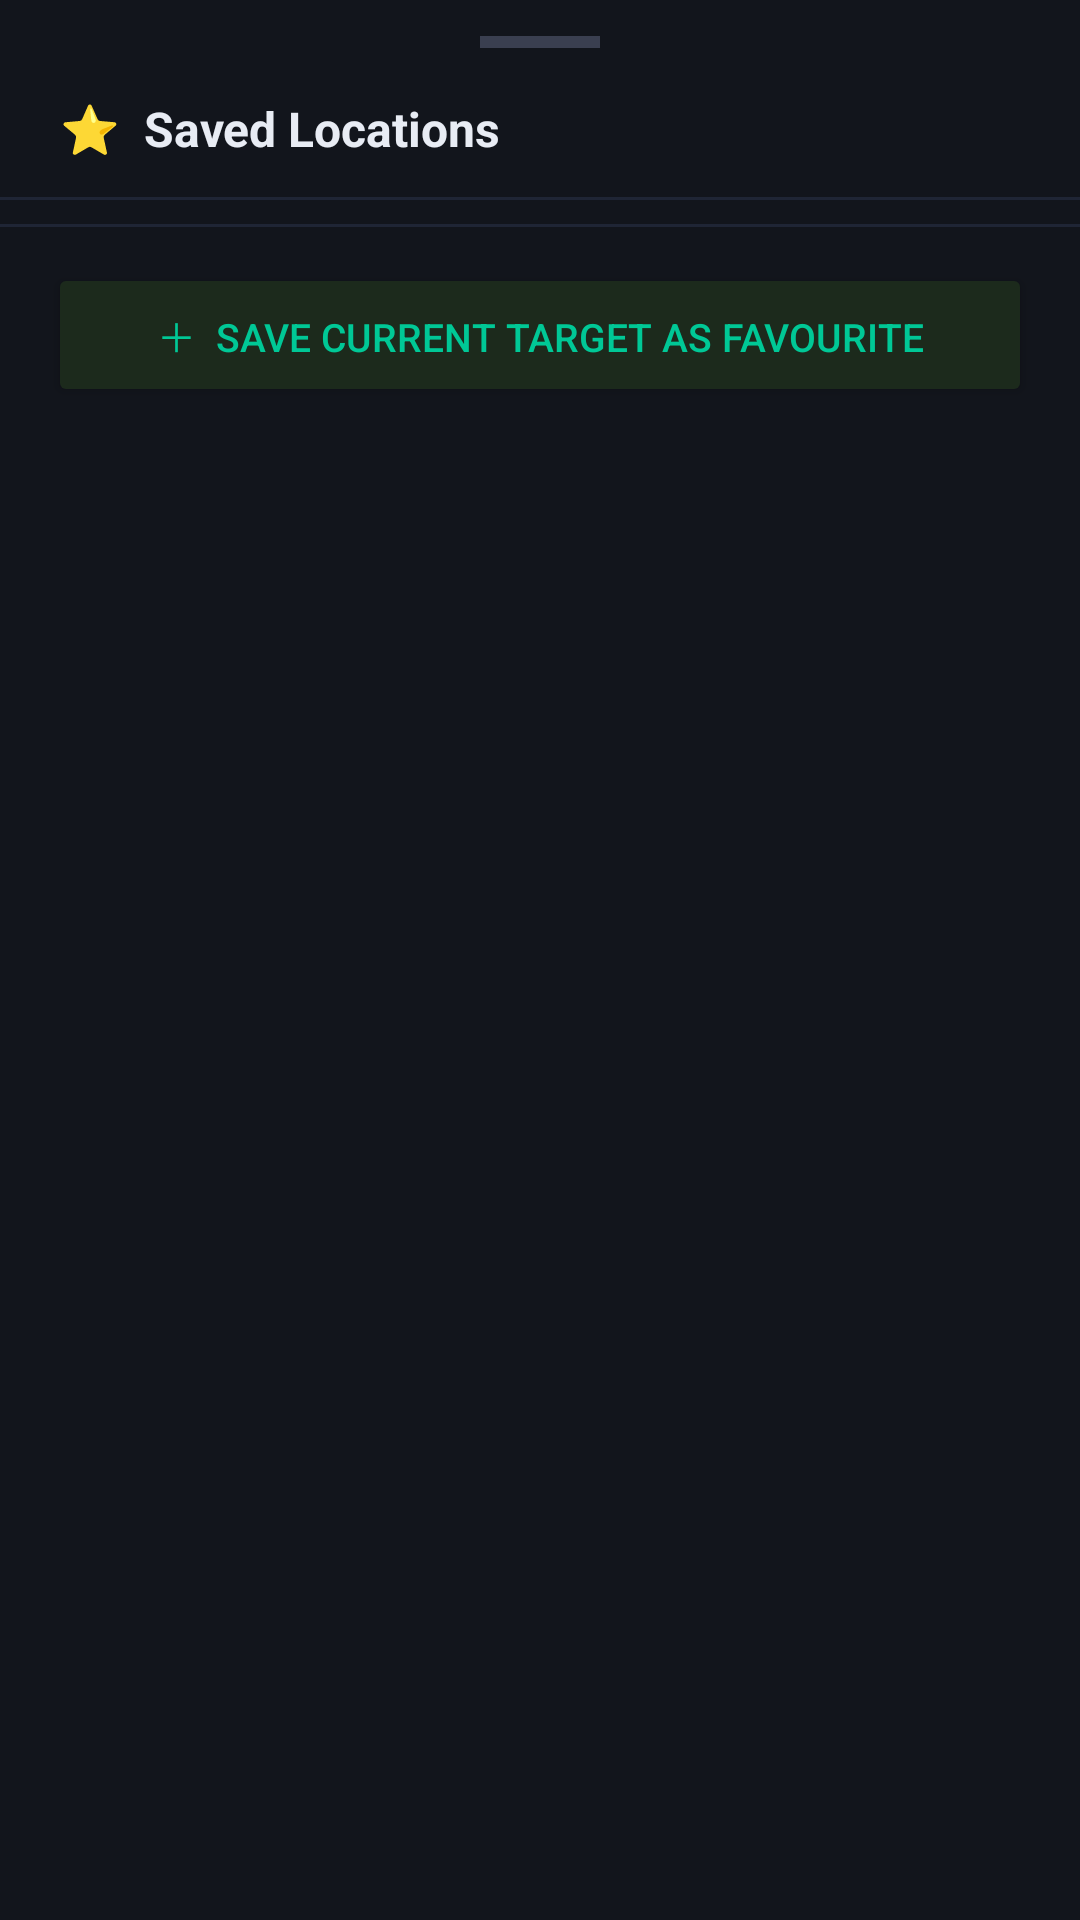

Write the Android layout XML for this screen, with the resource values it uses.
<!-- AndroidManifest.xml: application theme Theme.ProximityAlert -->
<!-- res/layout/fragment_favourites.xml -->
<?xml version="1.0" encoding="utf-8"?>
<LinearLayout xmlns:android="http://schemas.android.com/apk/res/android"
    android:layout_width="match_parent"
    android:layout_height="wrap_content"
    android:orientation="vertical"
    android:background="#12151C"
    android:paddingBottom="24dp">

    
    <View
        android:layout_width="40dp" android:layout_height="4dp"
        android:layout_gravity="center_horizontal"
        android:layout_marginTop="12dp" android:layout_marginBottom="16dp"
        android:background="#3A3F50"/>

    
    <TextView
        android:layout_width="match_parent" android:layout_height="wrap_content"
        android:text="⭐  Saved Locations"
        android:textColor="#E8ECF4" android:textSize="16sp" android:textStyle="bold"
        android:paddingHorizontal="20dp" android:paddingBottom="12dp"/>

    
    <View android:layout_width="match_parent" android:layout_height="1dp"
        android:background="#1F2535"/>

    
    <TextView android:id="@+id/tvFavouritesEmpty"
        android:layout_width="match_parent" android:layout_height="80dp"
        android:gravity="center"
        android:text="No saved locations yet.\nDrop a pin and tap Save below."
        android:textColor="#5A6278" android:textSize="13sp"
        android:visibility="gone"/>

    
    <ListView android:id="@+id/listFavourites"
        android:layout_width="match_parent"
        android:layout_height="wrap_content"
        android:maxHeight="320dp"
        android:scrollbars="none"
        android:divider="#1F2535"
        android:dividerHeight="1dp"/>

    
    <View android:layout_width="match_parent" android:layout_height="1dp"
        android:background="#1F2535" android:layout_marginTop="8dp"/>

    
    <Button android:id="@+id/btnSaveCurrentTarget"
        android:layout_width="match_parent" android:layout_height="48dp"
        android:layout_marginHorizontal="16dp" android:layout_marginTop="12dp"
        android:text="＋  Save Current Target as Favourite"
        android:textSize="13sp"
        android:backgroundTint="#1C2A1C"
        android:textColor="#00C896"/>

</LinearLayout>
<!-- resources referenced by this layout -->
<resources>
  <style name="Theme.ProximityAlert" parent="Base.Theme.ProximityAlert" />
  <style name="Base.Theme.ProximityAlert" parent="Theme.Material3.DayNight.NoActionBar">
          
          
      </style>
</resources>
